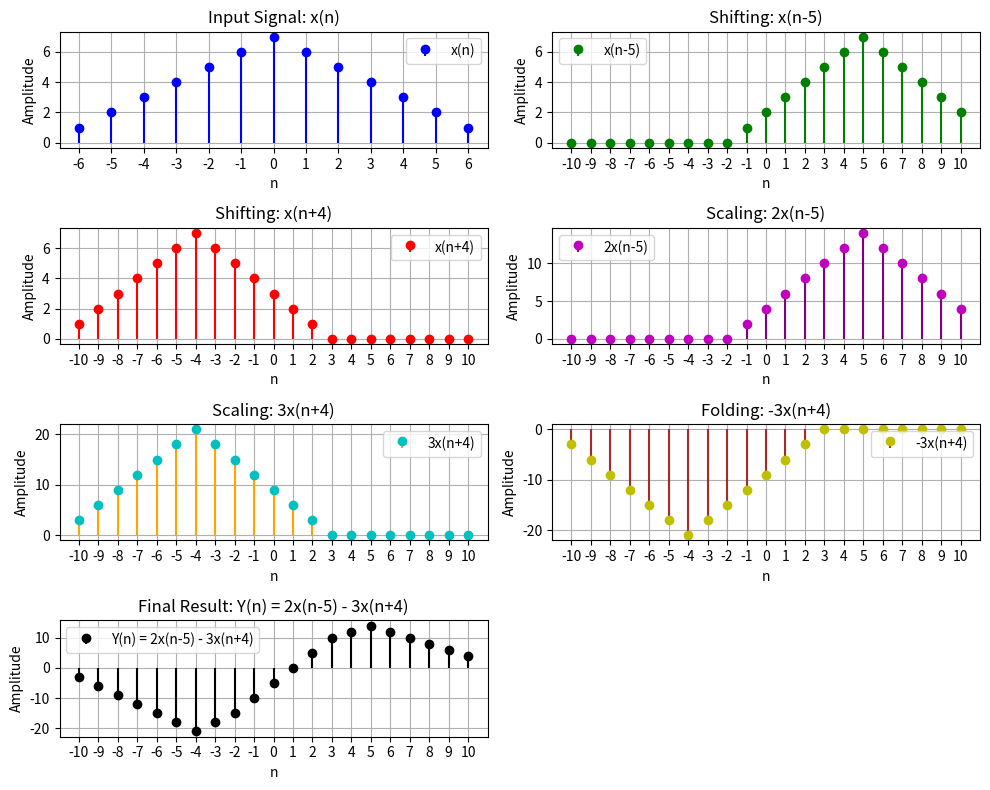

This figure's Python source:
import numpy as np
import matplotlib.pyplot as plt

# Define x(n)
n = np.arange(-6, 7)  # n ranges from -6 to 6
x_n = np.array([1, 2, 3, 4, 5, 6, 7, 6, 5, 4, 3, 2, 1])  # x(n) values

# Define the range of n for Y(n)
n_Y = np.arange(-10, 11)  # n ranges from -10 to 10 (to accommodate shifts)

# Initialize Y(n) with zeros
Y_n = np.zeros_like(n_Y, dtype=float)

# Initialize components for shifting and scaling
x_n_minus_5 = np.zeros_like(n_Y, dtype=float)  # x(n-5)
x_n_plus_4 = np.zeros_like(n_Y, dtype=float)  # x(n+4)
scaled_x_n_minus_5 = np.zeros_like(n_Y, dtype=float)  # 2x(n-5)
scaled_x_n_plus_4 = np.zeros_like(n_Y, dtype=float)  # 3x(n+4)
folded_x_n_plus_4 = np.zeros_like(n_Y, dtype=float)  # -3x(n+4)

# Compute the components
for i, n_val in enumerate(n_Y):
    # Compute x(n-5)
    if (n_val - 5) in n:  # Check if n-5 is within the original range of x(n)
        x_n_minus_5[i] = x_n[np.where(n == n_val - 5)[0][0]]
        scaled_x_n_minus_5[i] = 2 * x_n_minus_5[i]  # Scale by 2

    # Compute x(n+4)
    if (n_val + 4) in n:  # Check if n+4 is within the original range of x(n)
        x_n_plus_4[i] = x_n[np.where(n == n_val + 4)[0][0]]
        scaled_x_n_plus_4[i] = 3 * x_n_plus_4[i]  # Scale by 3
        folded_x_n_plus_4[i] = -3 * x_n_plus_4[i]  # Fold and scale by -3

# Compute Y(n) = 2x(n-5) - 3x(n+4)
Y_n = scaled_x_n_minus_5 + folded_x_n_plus_4

# Create a figure with subplots
plt.figure(figsize=(10, 8))

# Plot 1: Input Signal x(n)
plt.subplot(4, 2, 1)
plt.stem(n, x_n, basefmt=" ", linefmt="blue", markerfmt="bo", label="x(n)")
plt.title("Input Signal: x(n)")
plt.xlabel("n")
plt.ylabel("Amplitude")
plt.grid(True)
plt.legend()
plt.xticks(n)

# Plot 2: Shifting x(n) to x(n-5)
plt.subplot(4, 2, 2)
plt.stem(n_Y, x_n_minus_5, basefmt=" ", linefmt="green", markerfmt="go", label="x(n-5)")
plt.title("Shifting: x(n-5)")
plt.xlabel("n")
plt.ylabel("Amplitude")
plt.grid(True)
plt.legend()
plt.xticks(n_Y)

# Plot 3: Shifting x(n) to x(n+4)
plt.subplot(4, 2, 3)
plt.stem(n_Y, x_n_plus_4, basefmt=" ", linefmt="red", markerfmt="ro", label="x(n+4)")
plt.title("Shifting: x(n+4)")
plt.xlabel("n")
plt.ylabel("Amplitude")
plt.grid(True)
plt.legend()
plt.xticks(n_Y)

# Plot 4: Scaling x(n-5) to 2x(n-5)
plt.subplot(4, 2, 4)
plt.stem(n_Y, scaled_x_n_minus_5, basefmt=" ", linefmt="purple", markerfmt="mo", label="2x(n-5)")
plt.title("Scaling: 2x(n-5)")
plt.xlabel("n")
plt.ylabel("Amplitude")
plt.grid(True)
plt.legend()
plt.xticks(n_Y)

# Plot 5: Scaling x(n+4) to 3x(n+4)
plt.subplot(4, 2, 5)
plt.stem(n_Y, scaled_x_n_plus_4, basefmt=" ", linefmt="orange", markerfmt="co", label="3x(n+4)")
plt.title("Scaling: 3x(n+4)")
plt.xlabel("n")
plt.ylabel("Amplitude")
plt.grid(True)
plt.legend()
plt.xticks(n_Y)

# Plot 6: Folding 3x(n+4) to -3x(n+4)
plt.subplot(4, 2, 6)
plt.stem(n_Y, folded_x_n_plus_4, basefmt=" ", linefmt="brown", markerfmt="yo", label="-3x(n+4)")
plt.title("Folding: -3x(n+4)")
plt.xlabel("n")
plt.ylabel("Amplitude")
plt.grid(True)
plt.legend()
plt.xticks(n_Y)

# Plot 7: Final Result Y(n) = 2x(n-5) - 3x(n+4)
plt.subplot(4, 2, 7)
plt.stem(n_Y, Y_n, basefmt=" ", linefmt="black", markerfmt="ko", label="Y(n) = 2x(n-5) - 3x(n+4)")
plt.title("Final Result: Y(n) = 2x(n-5) - 3x(n+4)")
plt.xlabel("n")
plt.ylabel("Amplitude")
plt.grid(True)
plt.legend()
plt.xticks(n_Y)

plt.tight_layout()
plt.show()